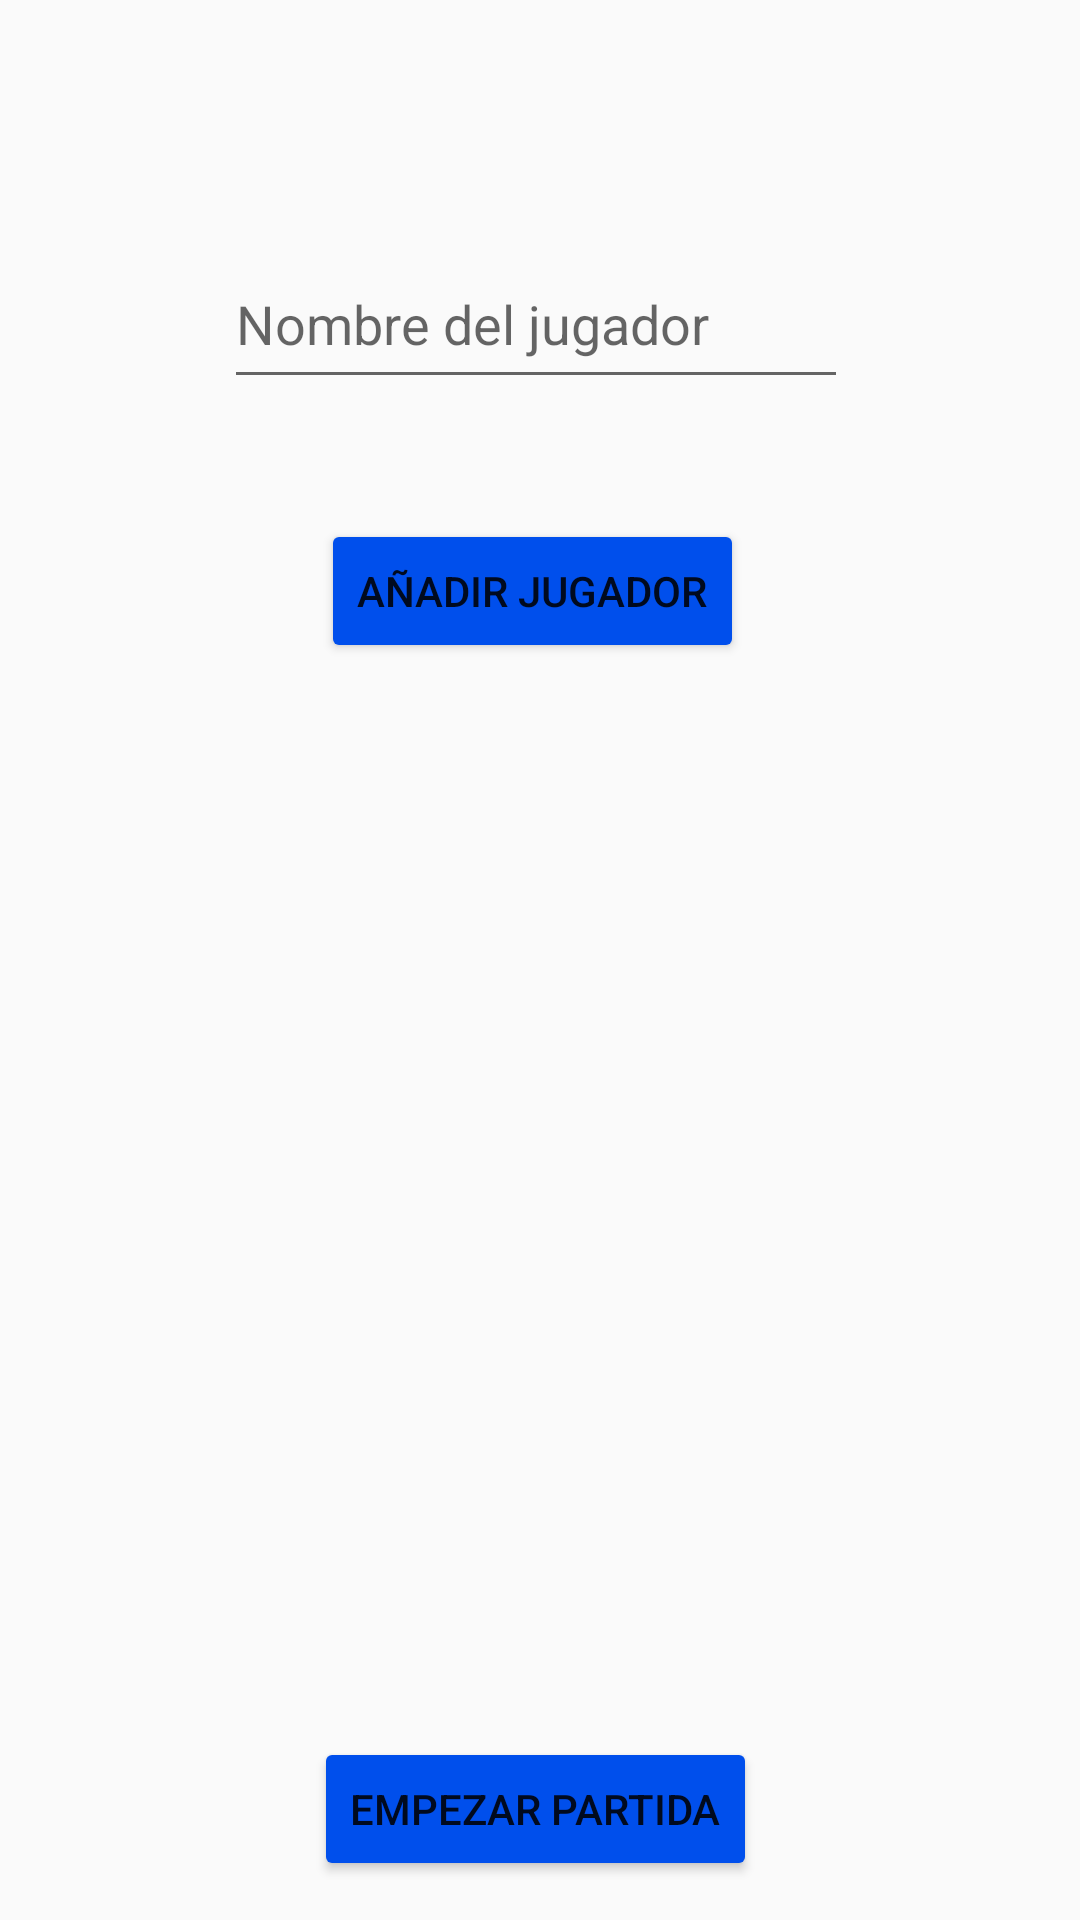

Reconstruct the res/layout file that produces this screen, plus the resources it refers to.
<!-- AndroidManifest.xml: application theme Theme.JuegoDados -->
<!-- res/layout/activity_eleccion.xml -->
<?xml version="1.0" encoding="utf-8"?>
<androidx.constraintlayout.widget.ConstraintLayout
    xmlns:android="http://schemas.android.com/apk/res/android"
    xmlns:app="http://schemas.android.com/apk/res-auto"
    xmlns:tools="http://schemas.android.com/tools"
    android:layout_width="match_parent"
    android:layout_height="match_parent"
    tools:context=".PantallaEleccion">

    <Button
        android:id="@+id/btnAñadir"
        android:layout_width="wrap_content"
        android:layout_height="wrap_content"
        android:layout_marginStart="132dp"
        android:layout_marginTop="40dp"
        android:layout_marginEnd="137dp"
        android:text="@string/AñadirJugador"
        app:backgroundTint="#004FEC"
        app:layout_constraintEnd_toEndOf="parent"
        app:layout_constraintStart_toStartOf="parent"
        app:layout_constraintTop_toBottomOf="@+id/etJugadores" />

    <EditText
        android:id="@+id/etJugadores"
        android:layout_width="208dp"
        android:layout_height="53dp"
        android:layout_marginStart="100dp"
        android:layout_marginTop="80dp"
        android:layout_marginEnd="103dp"
        android:ems="10"
        android:hint="@string/NombreJugador"
        android:inputType="textPersonName"
        app:layout_constraintEnd_toEndOf="parent"
        app:layout_constraintStart_toStartOf="parent"
        app:layout_constraintTop_toTopOf="parent" />

    <Button
        android:id="@+id/btnIniciarJuego"
        android:layout_width="wrap_content"
        android:layout_height="wrap_content"
        android:layout_marginStart="116dp"
        android:layout_marginTop="20dp"
        android:layout_marginEnd="119dp"
        android:text="@string/empezar"
        app:backgroundTint="#004FEC"
        app:layout_constraintEnd_toEndOf="parent"
        app:layout_constraintStart_toStartOf="parent"
        app:layout_constraintTop_toBottomOf="@+id/recyclerId" />

    <androidx.recyclerview.widget.RecyclerView
        android:id="@+id/recyclerId"
        android:layout_width="320dp"
        android:layout_height="318dp"
        android:layout_marginStart="20dp"
        android:layout_marginTop="20dp"
        android:layout_marginEnd="20dp"
        app:layout_constraintEnd_toEndOf="parent"
        app:layout_constraintStart_toStartOf="parent"
        app:layout_constraintTop_toBottomOf="@+id/btnAñadir" />

</androidx.constraintlayout.widget.ConstraintLayout>
<!-- resources referenced by this layout -->
<resources>
  <string name="NombreJugador">Nombre del jugador</string>
  <string name="empezar">Empezar partida</string>
  <style name="Theme.JuegoDados" parent="Theme.AppCompat.Light">
          
          <item name="colorPrimary">@color/purple_500</item>
          <item name="colorPrimaryVariant">#004FEC</item>
          <item name="colorOnPrimary">@color/white</item>
          
          <item name="colorSecondary">@color/teal_200</item>
          <item name="colorSecondaryVariant">@color/teal_700</item>
          <item name="colorOnSecondary">@color/black</item>
          
          <item name="android:statusBarColor" tools:targetApi="l">#004FEC</item>
          
          <item name="backgroundColor">@color/white</item>
      </style>
  <!-- not gathered from this repository: default colours our renderer supplied (Android Studio template values) -->
  <color name="purple_500">#FF6200EE</color>
  <color name="teal_200">#FF03DAC5</color>
  <color name="teal_700">#FF018786</color>
  <color name="black">#FF000000</color>
  <color name="white">#FFFFFFFF</color>
</resources>
